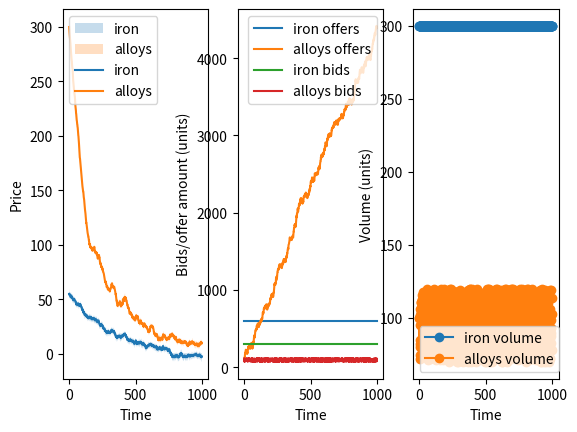

The script that saved this image:
from numpy import array
import numpy as np
import matplotlib.pyplot as plt
import matplotlib.animation as animation
from matplotlib import style

import random
import math

def transfer_cash(a, b, amount):
    a.cash -= amount
    b.cash -= amount

def add_resource(a, resource, amount):
    if resource not in a.stores:
        a.stores[resource] = 0
    a.stores[resource] += amount

def transfer_resource(a, b, resource, amount):
    add_resource(a, resource, -amount)
    add_resource(b, resource, amount)

class Recipe:
    def __init__(self):
        self.input = {}
        self.output = {}

# Market stuff
iron = 'iron'
alloys = 'alloys'
goods = [iron, alloys]
default_cost_prices = {iron: 50, alloys: 300}
alloy_making = Recipe()
alloy_making.input[iron] = 3
alloy_making.output[alloys] = 1
recipes = [alloy_making]

max_time = 1000

agents = []

bids = {}
offers = {}
prices = {}

class Bid:
    def __init__(self, agent, good, units, unit_price):
        self.agent = agent
        self.good = good
        self.units = units
        self.unit_price = unit_price

agent_counter = 0

def add_bid(bid):
    if bid.good not in bids:
        bids[bid.good] = []
    bids[bid.good].append(bid)

def add_offer(offer):
    if offer.good not in offers:
        offers[offer.good] = []
    offers[offer.good].append(offer)

class Agent:
    def __init__(self):
        global agent_counter
        self.cash = 100
        self.stores = {}
        self.id = agent_counter
        agent_counter += 1
        self.offers = dict(default_cost_prices)
        # If their bids succeed or not
        self.success = {}

    def simulate(self):
        pass

    def trade(self):
        self.success.clear()

MIN_PRICE = 0.5
class BasicBuyer(Agent):
    def __init__(self):
        super().__init__()
        # Add prices
        self.bid = 50
        self.cash += 1000

    def trade(self):
        super.trade()
        # Buy stuff for a certain price
        # Try to get a better price at a lower thing
        if iron in prices:
            pr = prices[iron]
            # Get middle
            # Adjust price by random
            self.bid = (pr + self.bid - random.randint(1, 5))/2
        add_bid(Bid(self, iron, 100, self.bid))

class BasicPopulation(Agent):
    def __init__(self):
        super().__init__()
        # Add prices
        self.cash += 1000

    def trade(self):
        super().trade()
        # Buy stuff for a certain price
        # Try to get a better price at a lower thing
        if alloys in prices:
            pr = prices[alloys]
            # Get middle
            # Adjust price by random
            self.offers[alloys] = (pr + self.offers[alloys] - random.randint(0, 5))/2
            # Actively seek to decrease price
            if alloys not in self.success:
                self.offers[alloys] *= 1.01
            else:
                self.offers[alloys] *= 0.99
        add_bid(Bid(self, alloys, random.randint(70, 120), self.offers[alloys]))

class BasicSeller(Agent):
    def __init__(self):
        super().__init__()
        # Add prices
        self.offer = 60
        add_resource(self, iron, 100)

    def simulate(self):
        add_resource(self, iron, 100)

    def trade(self):
        super().trade()
        # Re-adjust price
        if iron in prices:
            pr = prices[iron]
            # Get middle
            self.offer = (pr + self.offer + random.randint(1, 5))/2
            # Ensure price is above zero, so we don't give money with stuff
            if self.offer <= MIN_PRICE:
                self.offer = MIN_PRICE
        # Sell stuff for a certain price
        # Sell remaining iron
        add_offer(Bid(self, iron, self.stores[iron], self.offer))
        # ensure money is above a certain level

class BasicFactory(Agent):
    def __init__(self, recipe):
        super().__init__()
        self.offer = 60
        self.recipe = recipe
        self.alloy_offer = 300
        self.productivity = 100
        add_resource(self, iron, 100)

    def simulate(self):
        # Generate resources
        can_manufacture = True
        for k, v in self.recipe.input.items():
            # Check if it can manufacture by checking for enough resources
            # If it cannot manufacture, then cry, and make a lower amount
            if self.stores[k] > -v * self.productivity:
                add_resource(self, k, -v * self.productivity)
            else:
                can_manufacture = False
        if can_manufacture:
            for k, v in self.recipe.output.items():
                add_resource(self, k, v * self.productivity)

    def trade(self):
        super().trade()
        # Re-adjust price
        # Request everything in recipe
        for k, v in self.recipe.input.items():
            if k in prices:
                pr = prices[k]
                # Get middle
                self.offers[k] = (pr + self.offers[k] - random.randint(1, 5))/2
                # Ensure price is above zero, so we don't give money with stuff
            add_bid(Bid(self, k, v * self.productivity, self.offers[k]))

        # Sell alloys
        if alloys in prices:
            pr = prices[alloys]
            # Get middle
            self.alloy_offer = (pr + self.alloy_offer + random.randint(1, 5))/2
            # Ensure that they'll make a profit
            # If it's not sold, also decrease the price, if it is, increase the price
            # Actively seek to decrease price
            if alloys not in self.success:
                # Decrease price as a factor as amount of alloys
                self.alloy_offer *= (0.99 ** math.log10(self.stores[alloys]))
            else:
                self.alloy_offer *= 1.01
            min_price = (prices[iron] * self.recipe.input[iron])
            if self.alloy_offer <= min_price:
                self.alloy_offer = min_price
        add_offer(Bid(self, alloys, self.stores[alloys], self.alloy_offer))


buyer_count = 100
seller_count = 10

agents.append(BasicFactory(alloy_making))
agents.append(BasicPopulation())

agents.append(BasicSeller())
agents.append(BasicSeller())
agents.append(BasicSeller())

# Data collection
average_historic_prices = {}
highest_bids = {}
lowest_offers = {}
bid_count_history = {}
offer_count_history = {}
volume_history = {}

max_time = 1000
for age in range(max_time):
    # Create orders
    for agen in agents:
        agen.simulate()
        agen.trade()

    # Resolve orders
    # Resolve buy orders
    for good in goods:
        if good not in bids:
            # No bids, so infinite supply
            print("Not parsing {}, zero bids".format(good))
            continue
        if good not in offers:
            # no asks, so infinite demand
            print("Not parsing {}, zero offers".format(good))
            continue
        good_bid = bids[good]
        good_offer = offers[good]
        # Check for number of demands
        if len(good_bid) == 0:
            continue

        if len(good_offer) == 0:
            continue

        good_bid.sort(key=lambda x: x.unit_price, reverse=True)
        good_offer.sort(key=lambda x: x.unit_price, reverse=False)

        # Get number of bids and offers
        if good not in bid_count_history:
            bid_count_history[good] = {}
        bid_count_history[good][age] = sum(c.units for c in good_bid)

        if good not in offer_count_history:
            offer_count_history[good] = {}
        offer_count_history[good][age] = sum(c.units for c in good_offer)

        # Get highest bid
        highest_bid = good_bid[0]
        lowest_offer = good_offer[0]

        if good not in lowest_offers:
            lowest_offers[good] = {}
        lowest_offers[good][age] = lowest_offer.unit_price

        if good not in highest_bids:
            highest_bids[good] = {}
        highest_bids[good][age] = highest_bid.unit_price

        exit = 0
        tradeing_prices = []
        volume = 0
        while len(good_bid) > 0 and len(good_offer) > 0:
            current_buyer = good_bid[0]
            current_seller = good_offer[0]
            amount_traded = min(current_buyer.units, current_seller.units)
            trading_price = (current_seller.unit_price + current_buyer.unit_price) / 2
            # Check if the offer price is too low
            # Then reject if it's too low
            #if current_seller.unit_price < current_buyer.unit_price:
                # Remove it, it's too low
                #good_offer.pop(0)
                #good_bid.pop(0)
                #continue

            # The trade worked!
            if amount_traded > 0:
                current_buyer.units -= amount_traded
                current_seller.units -= amount_traded
                volume += amount_traded

                # Trade goods
                transfer_cash(current_buyer.agent, current_seller.agent, amount_traded * trading_price)
                transfer_resource(current_seller.agent, current_buyer.agent, good, amount_traded)

                # Data collection
                tradeing_prices.append(trading_price)

            # Check if it cannot be resolved
            # Remove all extra buy orders
            if current_buyer.units <= 0:
                current_buyer.agent.success[good] = True
                good_bid.pop(0)

            if current_seller.units <= 0:
                current_buyer.agent.success[good] = True
                good_offer.pop(0)

            exit += 1

        if good not in volume_history:
            volume_history[good] = {}
        volume_history[good][age] = volume

        # Clear bids
        good_bid.clear()
        good_offer.clear()

        if len(tradeing_prices) == 0:
            continue

        # Data collection
        if good not in average_historic_prices:
            average_historic_prices[good] = {}
        average_historic_prices[good][age] = sum(tradeing_prices)/len(tradeing_prices)
        prices[good] = average_historic_prices[good][age]

    # Compile stats

# Display plot
fig, axs = plt.subplots(1, 3)
# Make some space on the right side for the extra y-axis.

for k, v in highest_bids.items():
    offers = lowest_offers[k]
    axs[0].fill_between(v.keys(), v.values(), offers.values(), alpha=0.25, label="{}".format(k))

for k, v in average_historic_prices.items():
    axs[0].plot(v.keys(), v.values(), label="{}".format(k))

for k, v in offer_count_history.items():
    axs[1].plot(v.keys(), v.values(), label="{} offers".format(k))

for k, v in bid_count_history.items():
    axs[1].plot(v.keys(), v.values(), label="{} bids".format(k))

for k, v in volume_history.items():
    axs[2].plot(v.keys(), v.values(), label="{} volume".format(k), marker='o')

# Move the last y-axis spine over to the right by 20% of the width of the axes

# Get number of bids
axs[0].legend(loc="upper left")
axs[0].set_xlabel("Time")
axs[0].set_ylabel("Price")
axs[1].legend(loc="upper right")
axs[1].set_xlabel("Time")
axs[1].set_ylabel("Bids/offer amount (units)")
axs[2].set_ylabel("Volume (units)")
axs[2].set_xlabel("Time")
axs[2].legend(loc="lower left")

plt.show()
